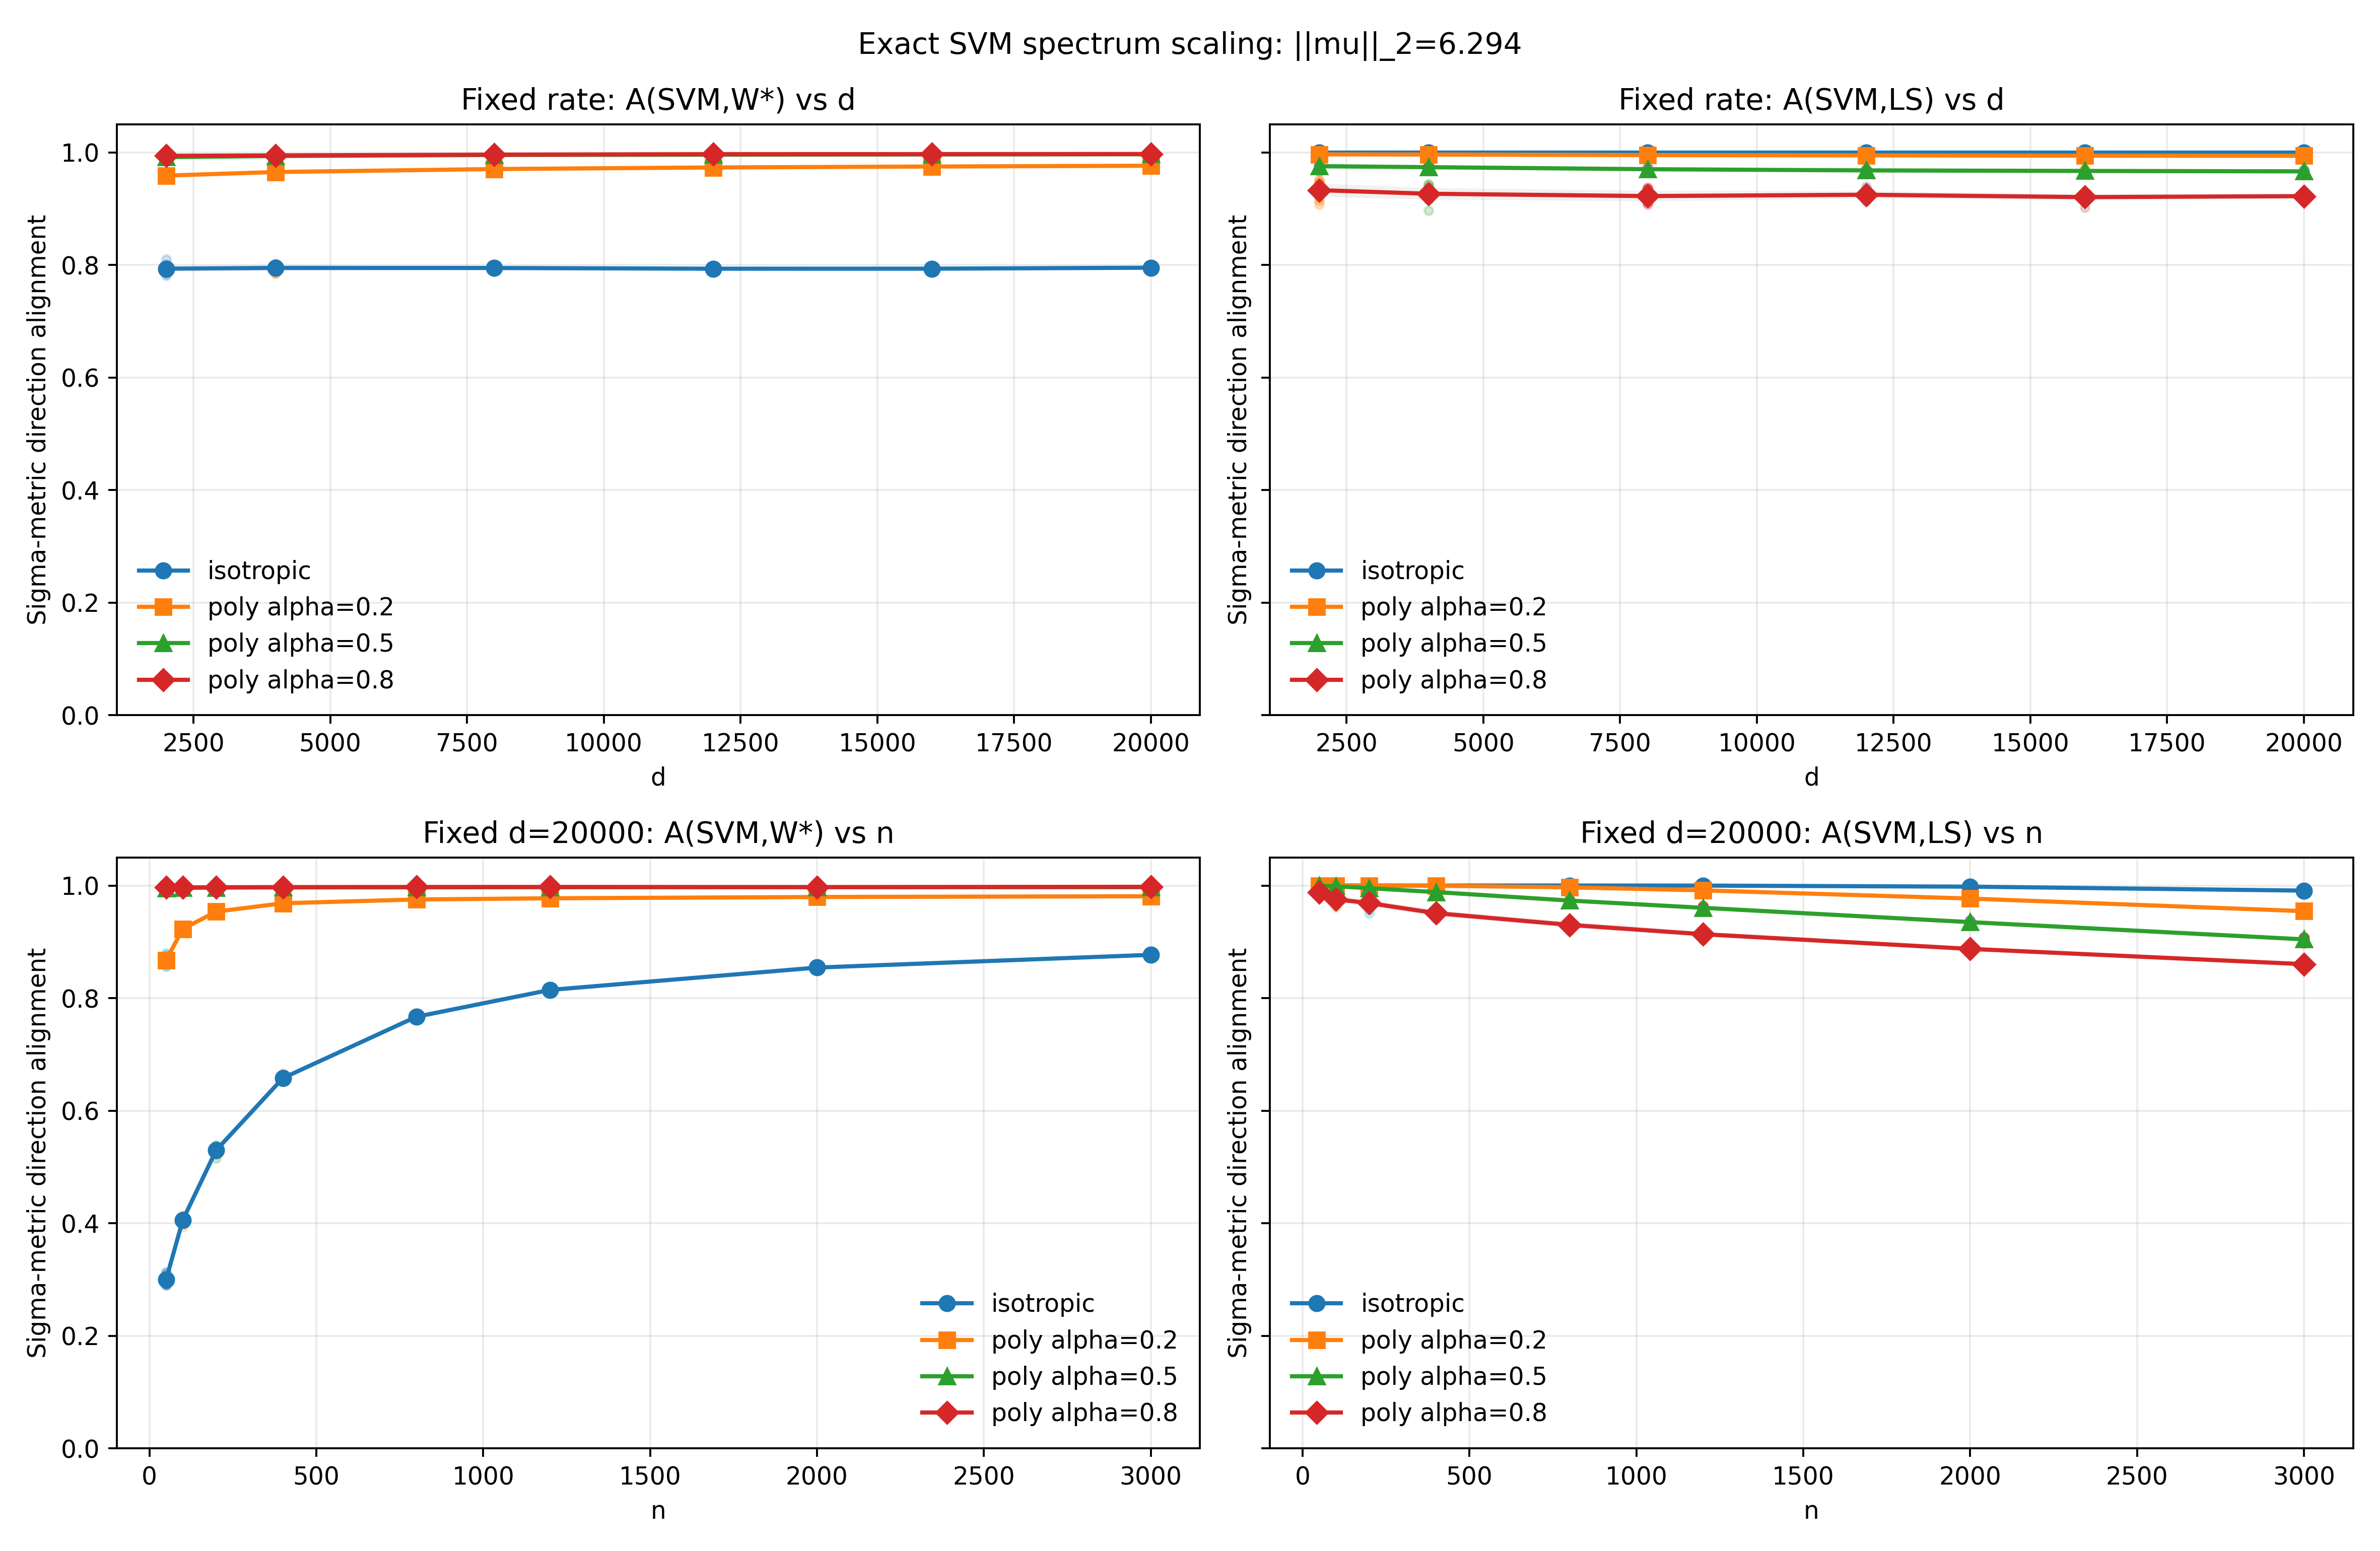

The file beside this chart, header and first rows:
experiment, method, seed, d, n, n_over_d, sigma_type, alpha, mu_direction, mu_norm_l2, mu_norm_sigma, mu_norm_sigma_inv, trace_sigma, sigma_op_norm, sigma_fro_norm, M_trace, M_mu, T, step, alignment_to_wstar, alignment_to_ls, alignment_to_svm, loss_value, min_margin
exact_spectrum_scaling_alignment, svm, 3520000, 2000, 100, 0.05, isotropic, NA, geometric, 6.294, 6.294, 6.294, 2000, 1.0, 44.72, 0.4472, 6.294, 25.89, NA, 0.7965, 1, NA, NA, 1
exact_spectrum_scaling_alignment, svm, 3520001, 2000, 100, 0.05, isotropic, NA, geometric, 6.294, 6.294, 6.294, 2000, 1.0, 44.72, 0.4472, 6.294, 25.89, NA, 0.7939, 1, NA, NA, 1
exact_spectrum_scaling_alignment, svm, 3520002, 2000, 100, 0.05, isotropic, NA, geometric, 6.294, 6.294, 6.294, 2000, 1.0, 44.72, 0.4472, 6.294, 25.89, NA, 0.7955, 1, NA, NA, 1
exact_spectrum_scaling_alignment, svm, 3520003, 2000, 100, 0.05, isotropic, NA, geometric, 6.294, 6.294, 6.294, 2000, 1.0, 44.72, 0.4472, 6.294, 25.89, NA, 0.7871, 1.0, NA, NA, 1
exact_spectrum_scaling_alignment, svm, 3520004, 2000, 100, 0.05, isotropic, NA, geometric, 6.294, 6.294, 6.294, 2000, 1.0, 44.72, 0.4472, 6.294, 25.89, NA, 0.7955, 1, NA, NA, 1
exact_spectrum_scaling_alignment, svm, 3520005, 2000, 100, 0.05, isotropic, NA, geometric, 6.294, 6.294, 6.294, 2000, 1.0, 44.72, 0.4472, 6.294, 25.89, NA, 0.7938, 1.0, NA, NA, 1
exact_spectrum_scaling_alignment, svm, 3520006, 2000, 100, 0.05, isotropic, NA, geometric, 6.294, 6.294, 6.294, 2000, 1.0, 44.72, 0.4472, 6.294, 25.89, NA, 0.7938, 1.0, NA, NA, 1
exact_spectrum_scaling_alignment, svm, 3520007, 2000, 100, 0.05, isotropic, NA, geometric, 6.294, 6.294, 6.294, 2000, 1.0, 44.72, 0.4472, 6.294, 25.89, NA, 0.7956, 1, NA, NA, 1
exact_spectrum_scaling_alignment, svm, 3520008, 2000, 100, 0.05, isotropic, NA, geometric, 6.294, 6.294, 6.294, 2000, 1.0, 44.72, 0.4472, 6.294, 25.89, NA, 0.7907, 1, NA, NA, 1
exact_spectrum_scaling_alignment, svm, 3520009, 2000, 100, 0.05, isotropic, NA, geometric, 6.294, 6.294, 6.294, 2000, 1.0, 44.72, 0.4472, 6.294, 25.89, NA, 0.7929, 0.9995, NA, NA, 1
exact_spectrum_scaling_alignment, svm, 3520010, 2000, 100, 0.05, isotropic, NA, geometric, 6.294, 6.294, 6.294, 2000, 1.0, 44.72, 0.4472, 6.294, 25.89, NA, 0.7994, 0.9998, NA, NA, 1
exact_spectrum_scaling_alignment, svm, 3520011, 2000, 100, 0.05, isotropic, NA, geometric, 6.294, 6.294, 6.294, 2000, 1.0, 44.72, 0.4472, 6.294, 25.89, NA, 0.8105, 1, NA, NA, 1
exact_spectrum_scaling_alignment, svm, 3520012, 2000, 100, 0.05, isotropic, NA, geometric, 6.294, 6.294, 6.294, 2000, 1.0, 44.72, 0.4472, 6.294, 25.89, NA, 0.7968, 1, NA, NA, 1
exact_spectrum_scaling_alignment, svm, 3520013, 2000, 100, 0.05, isotropic, NA, geometric, 6.294, 6.294, 6.294, 2000, 1.0, 44.72, 0.4472, 6.294, 25.89, NA, 0.7877, 1.0, NA, NA, 1
exact_spectrum_scaling_alignment, svm, 3520014, 2000, 100, 0.05, isotropic, NA, geometric, 6.294, 6.294, 6.294, 2000, 1.0, 44.72, 0.4472, 6.294, 25.89, NA, 0.7968, 1, NA, NA, 1
exact_spectrum_scaling_alignment, svm, 3520015, 2000, 100, 0.05, isotropic, NA, geometric, 6.294, 6.294, 6.294, 2000, 1.0, 44.72, 0.4472, 6.294, 25.89, NA, 0.7913, 1.0, NA, NA, 1
exact_spectrum_scaling_alignment, svm, 3520016, 2000, 100, 0.05, isotropic, NA, geometric, 6.294, 6.294, 6.294, 2000, 1.0, 44.72, 0.4472, 6.294, 25.89, NA, 0.7813, 1.0, NA, NA, 1
exact_spectrum_scaling_alignment, svm, 3520017, 2000, 100, 0.05, isotropic, NA, geometric, 6.294, 6.294, 6.294, 2000, 1.0, 44.72, 0.4472, 6.294, 25.89, NA, 0.7886, 1, NA, NA, 1
exact_spectrum_scaling_alignment, svm, 3520018, 2000, 100, 0.05, isotropic, NA, geometric, 6.294, 6.294, 6.294, 2000, 1.0, 44.72, 0.4472, 6.294, 25.89, NA, 0.8013, 1, NA, NA, 1
exact_spectrum_scaling_alignment, svm, 3520019, 2000, 100, 0.05, isotropic, NA, geometric, 6.294, 6.294, 6.294, 2000, 1.0, 44.72, 0.4472, 6.294, 25.89, NA, 0.7851, 0.9998, NA, NA, 1
exact_spectrum_scaling_alignment, svm, 4520000, 2000, 100, 0.05, polynomial, 0.2, largest_eigenvector, 6.294, 6.294, 6.294, 546.1, 1.0, 12.58, 0.4043, 6.294, 37.19, NA, 0.9585, 0.9972, NA, NA, 1
exact_spectrum_scaling_alignment, svm, 4520001, 2000, 100, 0.05, polynomial, 0.2, largest_eigenvector, 6.294, 6.294, 6.294, 546.1, 1.0, 12.58, 0.4043, 6.294, 37.19, NA, 0.9569, 0.9976, NA, NA, 1
exact_spectrum_scaling_alignment, svm, 4520002, 2000, 100, 0.05, polynomial, 0.2, largest_eigenvector, 6.294, 6.294, 6.294, 546.1, 1.0, 12.58, 0.4043, 6.294, 37.19, NA, 0.9561, 0.9963, NA, NA, 1
exact_spectrum_scaling_alignment, svm, 4520003, 2000, 100, 0.05, polynomial, 0.2, largest_eigenvector, 6.294, 6.294, 6.294, 546.1, 1.0, 12.58, 0.4043, 6.294, 37.19, NA, 0.9612, 0.9956, NA, NA, 1
exact_spectrum_scaling_alignment, svm, 4520004, 2000, 100, 0.05, polynomial, 0.2, largest_eigenvector, 6.294, 6.294, 6.294, 546.1, 1.0, 12.58, 0.4043, 6.294, 37.19, NA, 0.9649, 0.9974, NA, NA, 1
exact_spectrum_scaling_alignment, svm, 4520005, 2000, 100, 0.05, polynomial, 0.2, largest_eigenvector, 6.294, 6.294, 6.294, 546.1, 1.0, 12.58, 0.4043, 6.294, 37.19, NA, 0.9577, 0.9974, NA, NA, 1
exact_spectrum_scaling_alignment, svm, 4520006, 2000, 100, 0.05, polynomial, 0.2, largest_eigenvector, 6.294, 6.294, 6.294, 546.1, 1.0, 12.58, 0.4043, 6.294, 37.19, NA, 0.9571, 0.9974, NA, NA, 1
exact_spectrum_scaling_alignment, svm, 4520007, 2000, 100, 0.05, polynomial, 0.2, largest_eigenvector, 6.294, 6.294, 6.294, 546.1, 1.0, 12.58, 0.4043, 6.294, 37.19, NA, 0.9592, 0.9944, NA, NA, 1
exact_spectrum_scaling_alignment, svm, 4520008, 2000, 100, 0.05, polynomial, 0.2, largest_eigenvector, 6.294, 6.294, 6.294, 546.1, 1.0, 12.58, 0.4043, 6.294, 37.19, NA, 0.9598, 0.9975, NA, NA, 1
exact_spectrum_scaling_alignment, svm, 4520009, 2000, 100, 0.05, polynomial, 0.2, largest_eigenvector, 6.294, 6.294, 6.294, 546.1, 1.0, 12.58, 0.4043, 6.294, 37.19, NA, 0.9575, 0.9978, NA, NA, 1
exact_spectrum_scaling_alignment, svm, 4520010, 2000, 100, 0.05, polynomial, 0.2, largest_eigenvector, 6.294, 6.294, 6.294, 546.1, 1.0, 12.58, 0.4043, 6.294, 37.19, NA, 0.9615, 0.9985, NA, NA, 1
exact_spectrum_scaling_alignment, svm, 4520011, 2000, 100, 0.05, polynomial, 0.2, largest_eigenvector, 6.294, 6.294, 6.294, 546.1, 1.0, 12.58, 0.4043, 6.294, 37.19, NA, 0.9582, 0.9958, NA, NA, 1
exact_spectrum_scaling_alignment, svm, 4520012, 2000, 100, 0.05, polynomial, 0.2, largest_eigenvector, 6.294, 6.294, 6.294, 546.1, 1.0, 12.58, 0.4043, 6.294, 37.19, NA, 0.9554, 0.9946, NA, NA, 1
exact_spectrum_scaling_alignment, svm, 4520013, 2000, 100, 0.05, polynomial, 0.2, largest_eigenvector, 6.294, 6.294, 6.294, 546.1, 1.0, 12.58, 0.4043, 6.294, 37.19, NA, 0.9619, 0.9984, NA, NA, 1
exact_spectrum_scaling_alignment, svm, 4520014, 2000, 100, 0.05, polynomial, 0.2, largest_eigenvector, 6.294, 6.294, 6.294, 546.1, 1.0, 12.58, 0.4043, 6.294, 37.19, NA, 0.9637, 0.9932, NA, NA, 1
exact_spectrum_scaling_alignment, svm, 4520015, 2000, 100, 0.05, polynomial, 0.2, largest_eigenvector, 6.294, 6.294, 6.294, 546.1, 1.0, 12.58, 0.4043, 6.294, 37.19, NA, 0.9587, 0.9983, NA, NA, 1
exact_spectrum_scaling_alignment, svm, 4520016, 2000, 100, 0.05, polynomial, 0.2, largest_eigenvector, 6.294, 6.294, 6.294, 546.1, 1.0, 12.58, 0.4043, 6.294, 37.19, NA, 0.9568, 0.9977, NA, NA, 1
exact_spectrum_scaling_alignment, svm, 4520017, 2000, 100, 0.05, polynomial, 0.2, largest_eigenvector, 6.294, 6.294, 6.294, 546.1, 1.0, 12.58, 0.4043, 6.294, 37.19, NA, 0.9591, 0.9967, NA, NA, 1
exact_spectrum_scaling_alignment, svm, 4520018, 2000, 100, 0.05, polynomial, 0.2, largest_eigenvector, 6.294, 6.294, 6.294, 546.1, 1.0, 12.58, 0.4043, 6.294, 37.19, NA, 0.9612, 0.9973, NA, NA, 1
exact_spectrum_scaling_alignment, svm, 4520019, 2000, 100, 0.05, polynomial, 0.2, largest_eigenvector, 6.294, 6.294, 6.294, 546.1, 1.0, 12.58, 0.4043, 6.294, 37.19, NA, 0.9559, 0.9969, NA, NA, 1
exact_spectrum_scaling_alignment, svm, 5520000, 2000, 100, 0.05, polynomial, 0.5, largest_eigenvector, 6.294, 6.294, 6.294, 87.99, 1.0, 2.86, 0.06515, 6.294, 38.56, NA, 0.9946, 0.9706, NA, NA, 1
exact_spectrum_scaling_alignment, svm, 5520001, 2000, 100, 0.05, polynomial, 0.5, largest_eigenvector, 6.294, 6.294, 6.294, 87.99, 1.0, 2.86, 0.06515, 6.294, 38.56, NA, 0.99, 0.9711, NA, NA, 1
exact_spectrum_scaling_alignment, svm, 5520002, 2000, 100, 0.05, polynomial, 0.5, largest_eigenvector, 6.294, 6.294, 6.294, 87.99, 1.0, 2.86, 0.06515, 6.294, 38.56, NA, 0.9926, 0.9713, NA, NA, 1
exact_spectrum_scaling_alignment, svm, 5520003, 2000, 100, 0.05, polynomial, 0.5, largest_eigenvector, 6.294, 6.294, 6.294, 87.99, 1.0, 2.86, 0.06515, 6.294, 38.56, NA, 0.9946, 0.9768, NA, NA, 1
exact_spectrum_scaling_alignment, svm, 5520004, 2000, 100, 0.05, polynomial, 0.5, largest_eigenvector, 6.294, 6.294, 6.294, 87.99, 1.0, 2.86, 0.06515, 6.294, 38.56, NA, 0.9913, 0.9772, NA, NA, 1
exact_spectrum_scaling_alignment, svm, 5520005, 2000, 100, 0.05, polynomial, 0.5, largest_eigenvector, 6.294, 6.294, 6.294, 87.99, 1.0, 2.86, 0.06515, 6.294, 38.56, NA, 0.9921, 0.9767, NA, NA, 1
exact_spectrum_scaling_alignment, svm, 5520006, 2000, 100, 0.05, polynomial, 0.5, largest_eigenvector, 6.294, 6.294, 6.294, 87.99, 1.0, 2.86, 0.06515, 6.294, 38.56, NA, 0.9947, 0.9682, NA, NA, 1
exact_spectrum_scaling_alignment, svm, 5520007, 2000, 100, 0.05, polynomial, 0.5, largest_eigenvector, 6.294, 6.294, 6.294, 87.99, 1.0, 2.86, 0.06515, 6.294, 38.56, NA, 0.9935, 0.9779, NA, NA, 1
exact_spectrum_scaling_alignment, svm, 5520008, 2000, 100, 0.05, polynomial, 0.5, largest_eigenvector, 6.294, 6.294, 6.294, 87.99, 1.0, 2.86, 0.06515, 6.294, 38.56, NA, 0.9903, 0.9746, NA, NA, 1
exact_spectrum_scaling_alignment, svm, 5520009, 2000, 100, 0.05, polynomial, 0.5, largest_eigenvector, 6.294, 6.294, 6.294, 87.99, 1.0, 2.86, 0.06515, 6.294, 38.56, NA, 0.9903, 0.9772, NA, NA, 1
exact_spectrum_scaling_alignment, svm, 5520010, 2000, 100, 0.05, polynomial, 0.5, largest_eigenvector, 6.294, 6.294, 6.294, 87.99, 1.0, 2.86, 0.06515, 6.294, 38.56, NA, 0.9894, 0.9814, NA, NA, 1
exact_spectrum_scaling_alignment, svm, 5520011, 2000, 100, 0.05, polynomial, 0.5, largest_eigenvector, 6.294, 6.294, 6.294, 87.99, 1.0, 2.86, 0.06515, 6.294, 38.56, NA, 0.9948, 0.9775, NA, NA, 1
exact_spectrum_scaling_alignment, svm, 5520012, 2000, 100, 0.05, polynomial, 0.5, largest_eigenvector, 6.294, 6.294, 6.294, 87.99, 1.0, 2.86, 0.06515, 6.294, 38.56, NA, 0.9935, 0.9755, NA, NA, 1
exact_spectrum_scaling_alignment, svm, 5520013, 2000, 100, 0.05, polynomial, 0.5, largest_eigenvector, 6.294, 6.294, 6.294, 87.99, 1.0, 2.86, 0.06515, 6.294, 38.56, NA, 0.9849, 0.9696, NA, NA, 1
exact_spectrum_scaling_alignment, svm, 5520014, 2000, 100, 0.05, polynomial, 0.5, largest_eigenvector, 6.294, 6.294, 6.294, 87.99, 1.0, 2.86, 0.06515, 6.294, 38.56, NA, 0.9946, 0.9865, NA, NA, 1
exact_spectrum_scaling_alignment, svm, 5520015, 2000, 100, 0.05, polynomial, 0.5, largest_eigenvector, 6.294, 6.294, 6.294, 87.99, 1.0, 2.86, 0.06515, 6.294, 38.56, NA, 0.9935, 0.9775, NA, NA, 1
exact_spectrum_scaling_alignment, svm, 5520016, 2000, 100, 0.05, polynomial, 0.5, largest_eigenvector, 6.294, 6.294, 6.294, 87.99, 1.0, 2.86, 0.06515, 6.294, 38.56, NA, 0.9909, 0.9766, NA, NA, 1
exact_spectrum_scaling_alignment, svm, 5520017, 2000, 100, 0.05, polynomial, 0.5, largest_eigenvector, 6.294, 6.294, 6.294, 87.99, 1.0, 2.86, 0.06515, 6.294, 38.56, NA, 0.9893, 0.9666, NA, NA, 1
exact_spectrum_scaling_alignment, svm, 5520018, 2000, 100, 0.05, polynomial, 0.5, largest_eigenvector, 6.294, 6.294, 6.294, 87.99, 1.0, 2.86, 0.06515, 6.294, 38.56, NA, 0.9908, 0.9817, NA, NA, 1
exact_spectrum_scaling_alignment, svm, 5520019, 2000, 100, 0.05, polynomial, 0.5, largest_eigenvector, 6.294, 6.294, 6.294, 87.99, 1.0, 2.86, 0.06515, 6.294, 38.56, NA, 0.9922, 0.981, NA, NA, 1
... 1,060 more rows
